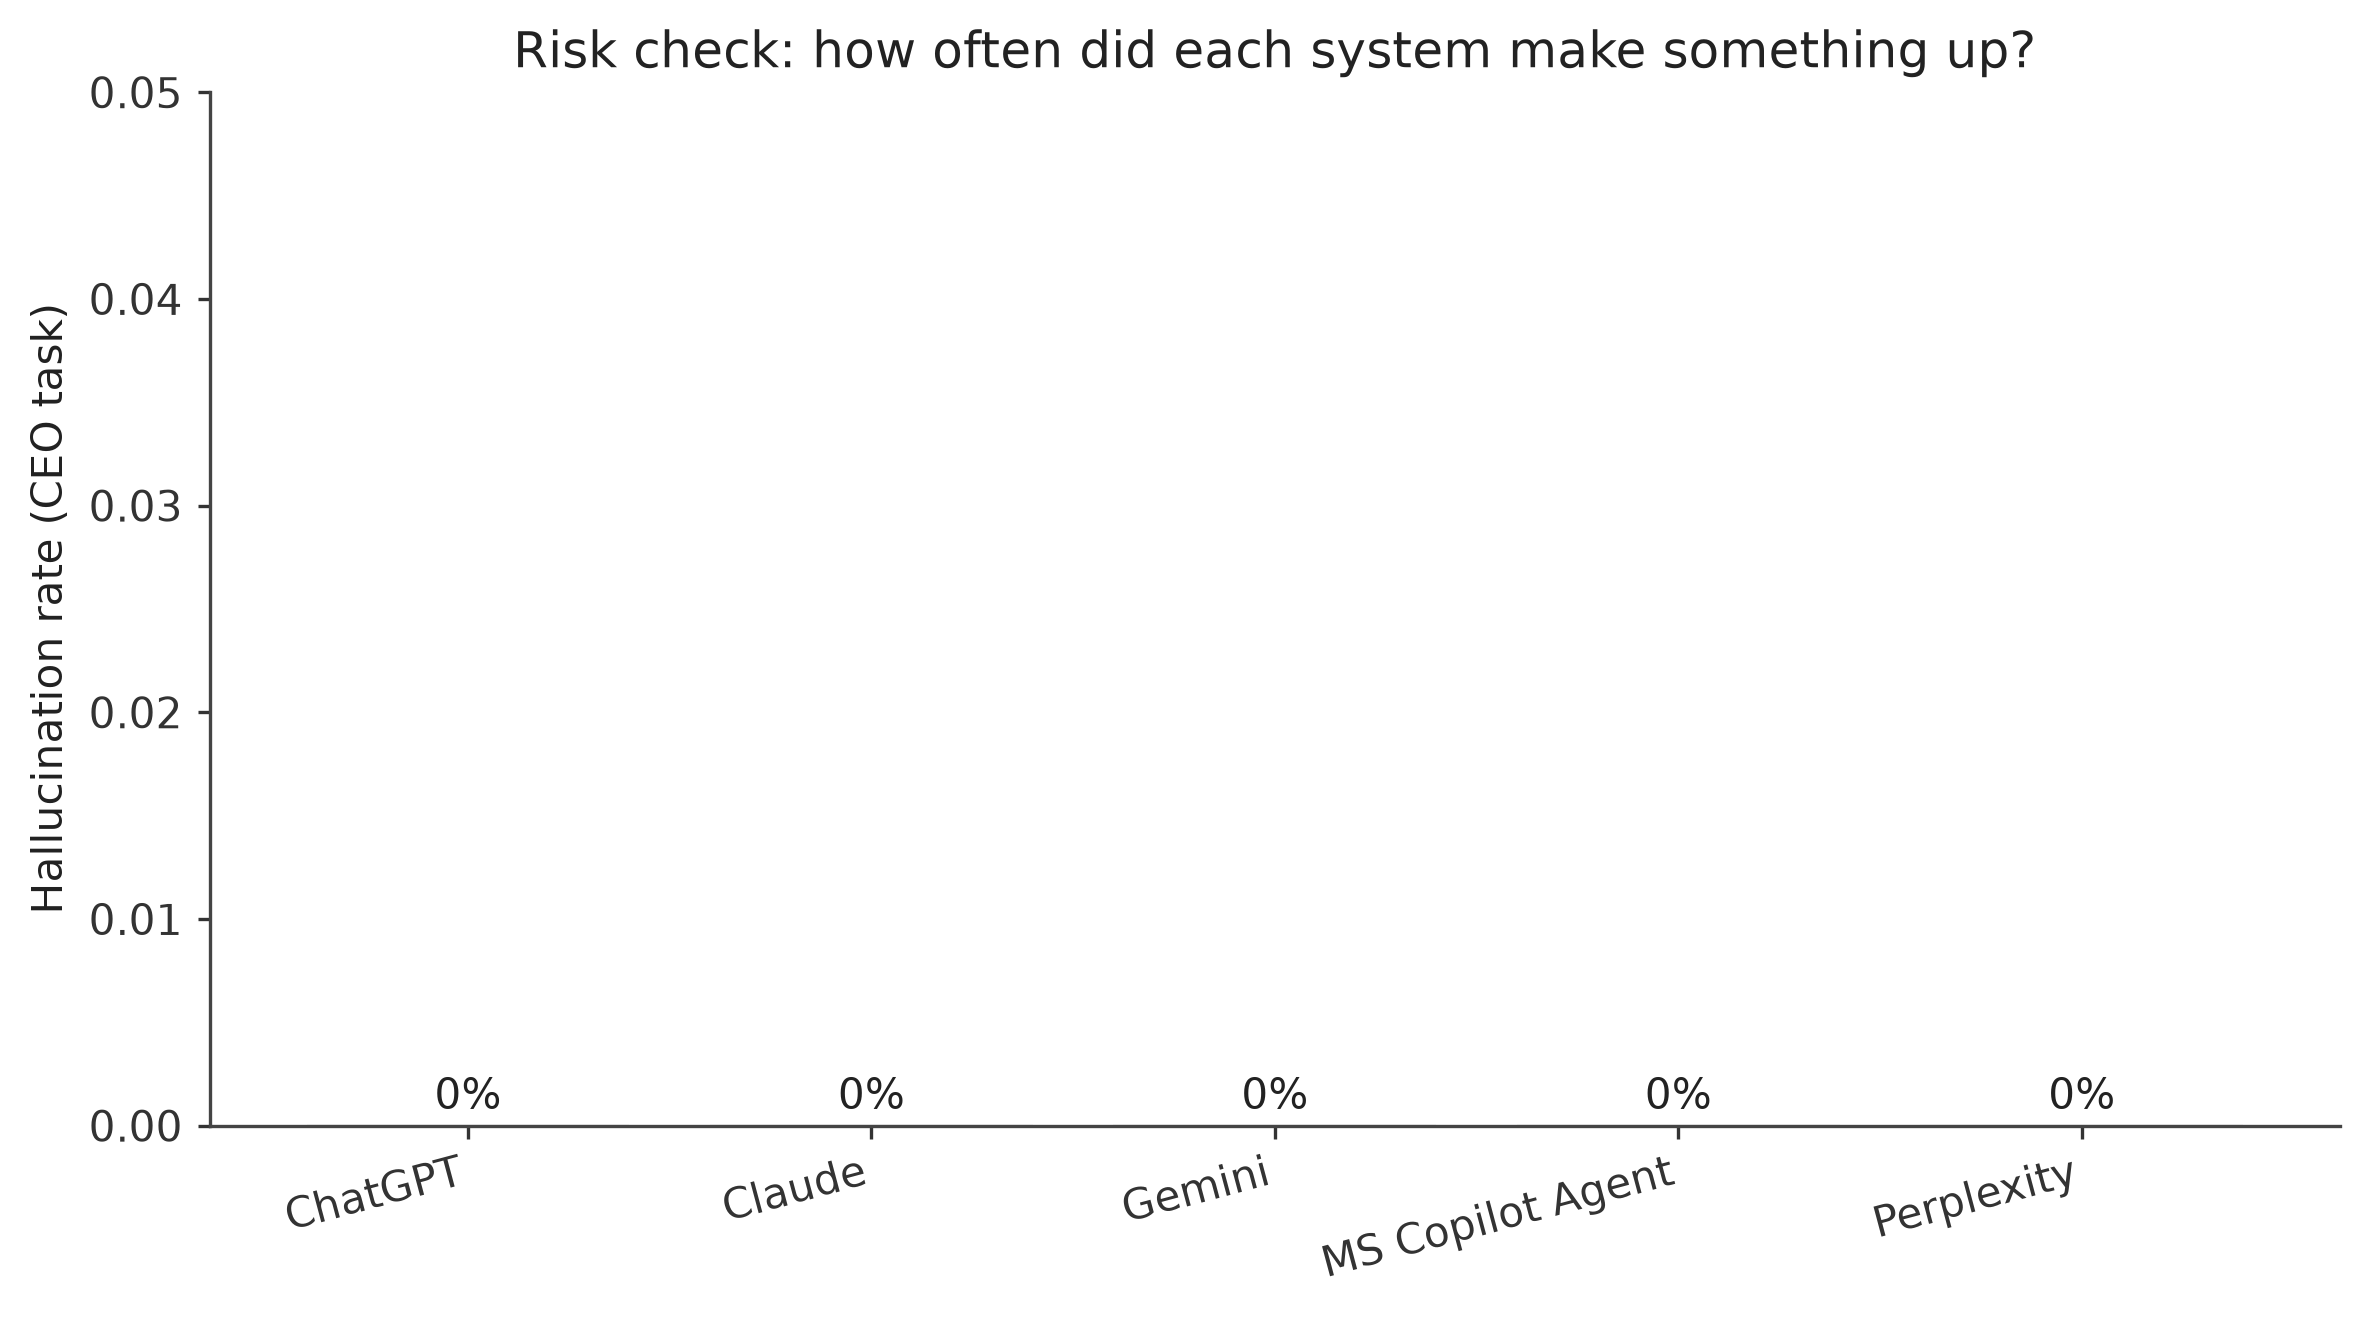

The file beside this chart, header and first rows:
system, bucket_B_count, total_returned, hallucination_rate
ChatGPT, 0, 68, 0.0
Claude, 0, 49, 0.0
Gemini, 0, 34, 0.0
MS Copilot Agent, 0, 66, 0.0
Perplexity, 0, 59, 0.0
